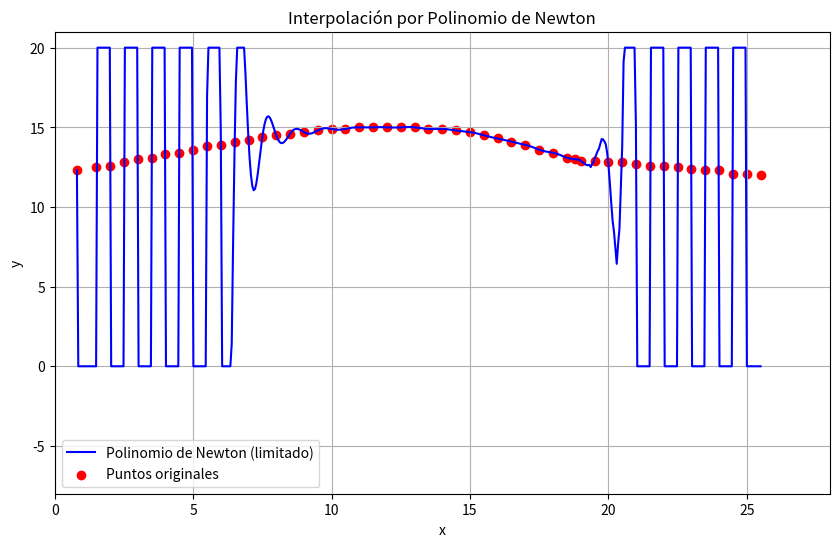
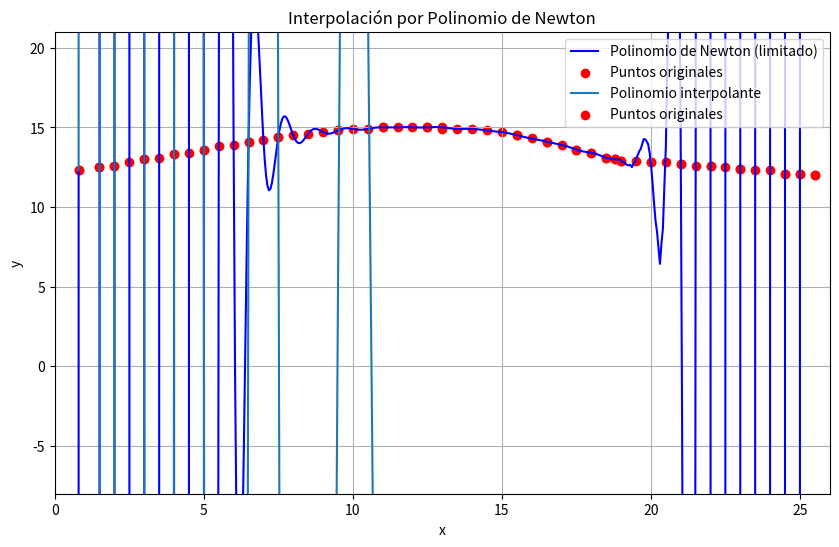

Here is the Python script that generated these plots, in order:
import numpy as np
import matplotlib.pyplot as plt

def diferencias_divididas(x, y):
    n = len(x)
    coef = np.copy(y).astype(float)
    for j in range(1, n):
        coef[j:n] = (coef[j:n] - coef[j - 1]) / (x[j:n] - x[j - 1])
    return coef

def polinomio_newton(coef, x_data, x_eval):
    n = len(coef)
    p = coef[-1]
    for k in range(n - 2, -1, -1):
        p = coef[k] + (x_eval - x_data[k]) * p
    return p

# Tus datos
x = np.array([
    0.8, 1.5, 2, 2.5, 3, 3.5, 4, 4.5, 5, 5.5,
    6, 6.5, 7, 7.5, 8, 8.5, 9, 9.5, 10, 10.5,
    11, 11.5, 12, 12.5, 13, 13.5, 14, 14.5, 15, 15.5,
    16, 16.5, 17, 17.5, 18, 18.5, 18.8, 19, 19.5, 20,
    20.5, 21, 21.5, 22, 22.5, 23, 23.5, 24, 24.5, 25, 25.5
])

y = np.array([
    12.3, 12.5, 12.6, 12.8, 13, 13.1, 13.3, 13.4, 13.6, 13.8,
    13.9, 14.1, 14.2, 14.4, 14.5, 14.6, 14.7, 14.8, 14.9, 14.9,
    15, 15, 15, 15, 15, 14.9, 14.9, 14.8, 14.7, 14.5,
    14.3, 14.1, 13.9, 13.6, 13.4, 13.1, 13, 12.9, 12.9, 12.8,
    12.8, 12.7, 12.6, 12.6, 12.5, 12.4, 12.3, 12.3, 12.1, 12.1,
    12
])

# Obtener coeficientes
coef = diferencias_divididas(x, y)

# Evaluar el polinomio en muchos puntos para graficar
x_vals = np.linspace(min(x), max(x), 500)
y_vals = [polinomio_newton(coef, x, xi) for xi in x_vals]

# Limitar valores de Y para evitar picos extremos
y_vals = np.clip(y_vals, a_min=0, a_max=20)

# Graficar
plt.figure(figsize=(10, 6))
plt.plot(x_vals, y_vals, label='Polinomio de Newton (limitado)', color='blue')
plt.scatter(x, y, color='red', label='Puntos originales')
plt.title('Interpolación por Polinomio de Newton')
plt.xlabel('x')
plt.ylabel('y')
plt.legend()
plt.grid(True)
plt.xlim(0, 28)
plt.ylim(-8, 21)
plt.show()



import numpy as np
import matplotlib.pyplot as plt

def diferencias_divididas(x, y):
    n = len(x)
    coef = np.copy(y).astype(float)
    for j in range(1, n):
        coef[j:n] = (coef[j:n] - coef[j - 1]) / (x[j:n] - x[j - 1])
    return coef

def polinomio_newton(coef, x_data, x_eval):
    n = len(coef)
    p = coef[-1]
    for k in range(n - 2, -1, -1):
        p = coef[k] + (x_eval - x_data[k]) * p
    return p

# Tus datos
x = np.array([
    0.8, 1.5, 2, 2.5, 3, 3.5, 4, 4.5, 5, 5.5,
    6, 6.5, 7, 7.5, 8, 8.5, 9, 9.5, 10, 10.5,
    11, 11.5, 12, 12.5, 13, 13.5, 14, 14.5, 15, 15.5,
    16, 16.5, 17, 17.5, 18, 18.5, 18.8, 19, 19.5, 20,
    20.5, 21, 21.5, 22, 22.5, 23, 23.5, 24, 24.5, 25, 25.5
])

y = np.array([
    12.3, 12.5, 12.6, 12.8, 13, 13.1, 13.3, 13.4, 13.6, 13.8,
    13.9, 14.1, 14.2, 14.4, 14.5, 14.6, 14.7, 14.8, 14.9, 14.9,
    15, 15, 15, 15, 15, 14.9, 14.9, 14.8, 14.7, 14.5,
    14.3, 14.1, 13.9, 13.6, 13.4, 13.1, 13, 12.9, 12.9, 12.8,
    12.8, 12.7, 12.6, 12.6, 12.5, 12.4, 12.3, 12.3, 12.1, 12.1,
    12
])

# Obtener coeficientes
coef = diferencias_divididas(x, y)

# Evaluar el polinomio en muchos puntos para graficar
x_vals = np.linspace(min(x), max(x), 500)
y_vals = [polinomio_newton(coef, x, xi) for xi in x_vals]


# Graficar
plt.figure(figsize=(10, 6))
plt.plot(x_vals, y_vals, label='Polinomio de Newton (limitado)', color='blue')
plt.scatter(x, y, color='red', label='Puntos originales')
plt.title('Interpolación por Polinomio de Newton')
plt.xlabel('x')
plt.ylabel('y')
plt.legend()
plt.xlim(0, 26)
plt.ylim(-100, 21)
plt.grid(True)

plt.show()




from scipy.interpolate import lagrange
import numpy as np

x = np.array([0.8, 1.5, 2, 3, 4, 5, 6.5, 7.5, 9.5, 11, 12.5, 13, 15.5, 16.5, 17.5, 18, 18.5, 18.8, 19, 20, 21, 22, 23, 24.5, 25, 25.5])
y = np.array([12.3, 12.5, 12.6, 13, 13.3, 13.6, 14.1, 14.4, 14.8, 15, 15, 14.9, 14.5, 14.1, 13.6, 13.4, 13.1, 13, 12.9, 12.8 ,12.7, 12.6, 12.4, 12.1, 12.1, 12])


# Crear el polinomio de interpolación Lagrange
pol = lagrange(x, y)

print("Polinomio interpolante:")
print(pol)  # muestra los coeficientes del polinomio

# Evaluar polinomio en un punto o array
x_vals = np.linspace(min(x), max(x), 500)
y_vals = pol(x_vals)

# Graficar
import matplotlib.pyplot as plt
plt.plot(x_vals, y_vals, label='Polinomio interpolante')
plt.scatter(x, y, color='red', label='Puntos originales')
plt.legend()
plt.xlim(0, 26)
plt.ylim(-8, 21)
plt.show()


